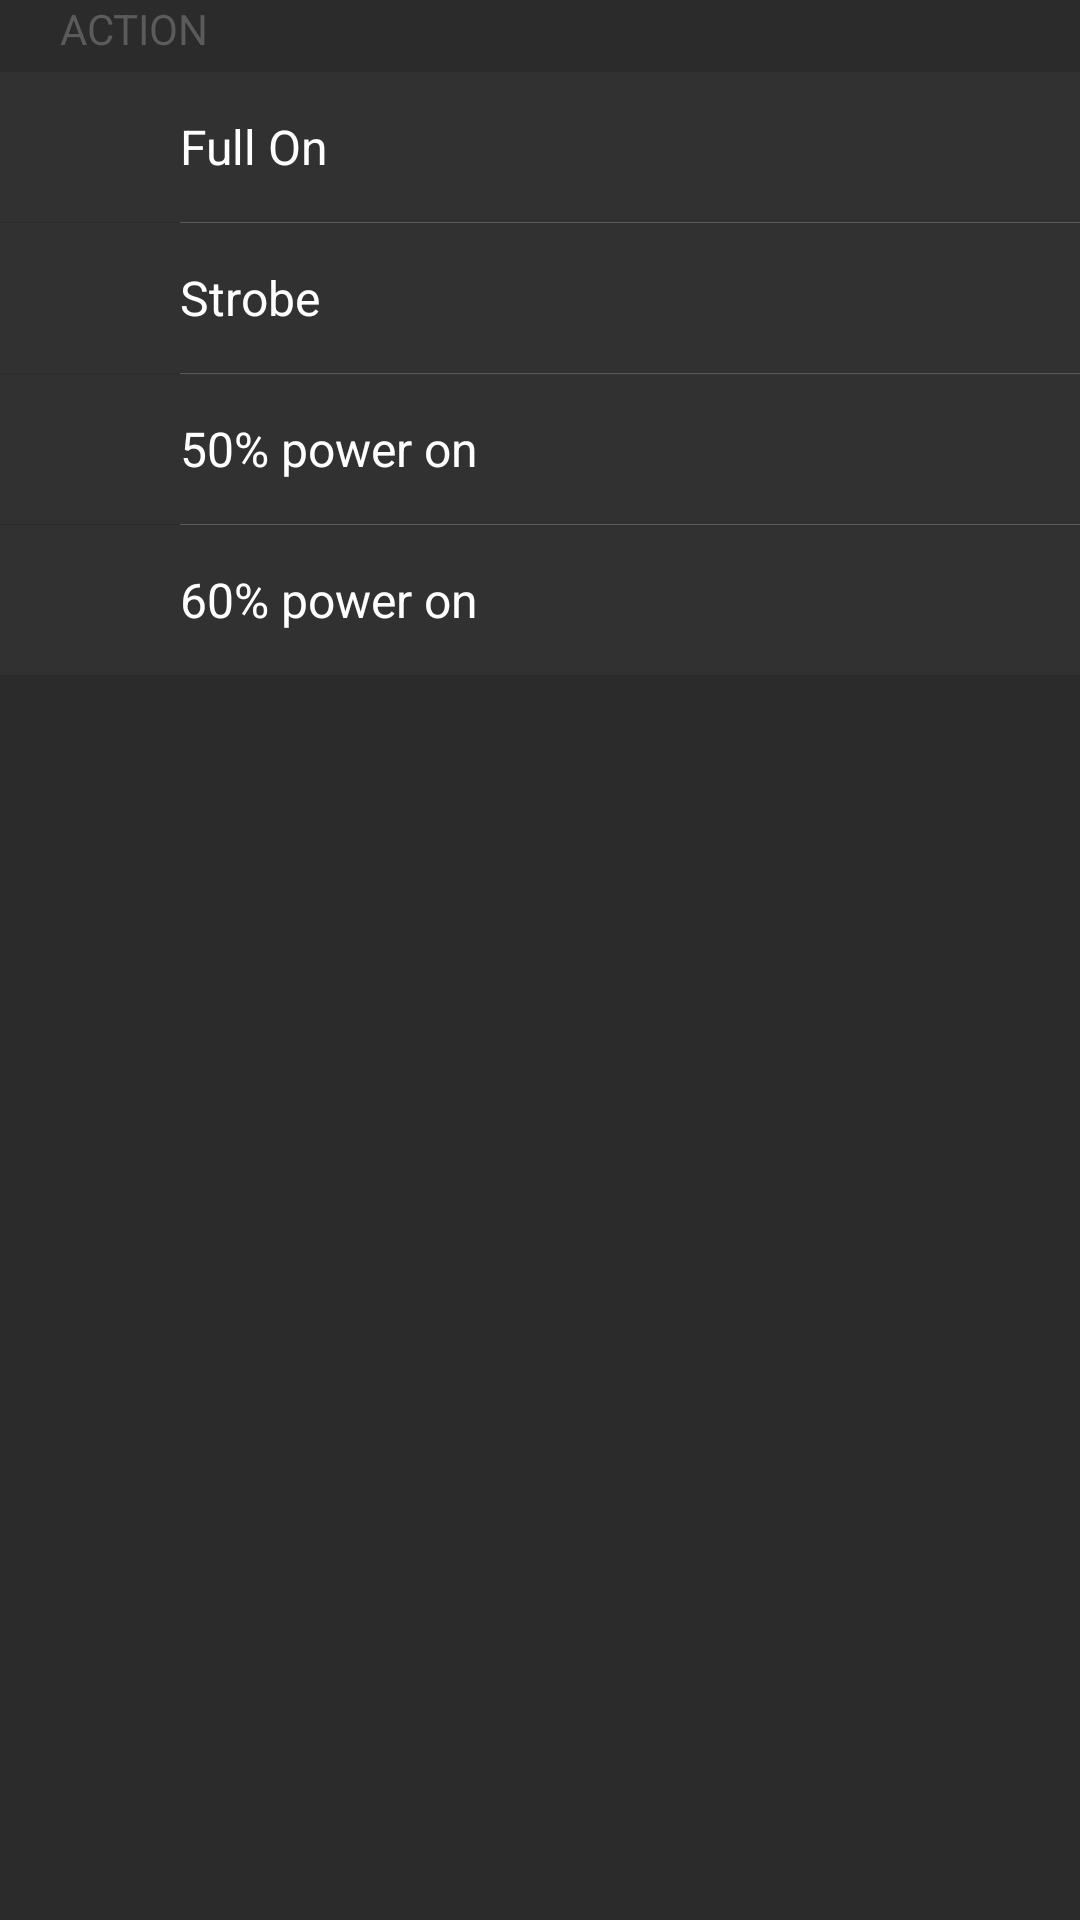

The Android layout XML behind this screen, and the referenced resources:
<!-- AndroidManifest.xml: application theme AppTheme -->
<!-- res/layout/action_layout.xml -->
<?xml version="1.0" encoding="utf-8"?>
<LinearLayout xmlns:android="http://schemas.android.com/apk/res/android"
    android:layout_width="match_parent"
    android:layout_height="match_parent"
    android:orientation="vertical"
    android:background="@color/backgroundColor">
    <TextView
        android:layout_width="wrap_content"
        android:layout_height="wrap_content"
        android:layout_marginStart="20dp"
        android:textSize="14sp"
        android:textColor="@color/gray"
        android:text="ACTION" />
    <LinearLayout
        android:id="@+id/radio_button_1"
        android:layout_width="match_parent"
        android:layout_height="@dimen/topBarHeight"
        android:orientation="horizontal"
        android:layout_marginTop="5dp"
        android:background="@color/tab_bg"
        android:foreground="?android:attr/selectableItemBackground">
        <FrameLayout
            android:layout_width="60dp"
            android:layout_height="match_parent">
            <ImageView
                android:id="@+id/radio_button_image_1"
                android:layout_width="20dp"
                android:layout_height="20dp"
                android:layout_gravity="center"
                android:src="@drawable/radio_selected"
                android:scaleType="fitXY"/>
        </FrameLayout>
        <TextView
            android:layout_width="0dp"
            android:layout_height="match_parent"
            android:layout_weight="1"
            android:gravity="center_vertical"
            android:layout_marginEnd="20dp"
            android:textColor="@color/white"
            android:lines="1"
            android:ellipsize="end"
            android:textSize="16sp"
            android:text="Full On"/>
    </LinearLayout>
    <View
        android:layout_width="match_parent"
        android:layout_height="1px"
        android:layout_marginStart="60dp"
        android:background="@color/gray" />
    <LinearLayout
        android:id="@+id/radio_button_2"
        android:layout_width="match_parent"
        android:layout_height="@dimen/topBarHeight"
        android:orientation="horizontal"
        android:background="@color/tab_bg"
        android:foreground="?android:attr/selectableItemBackground">
        <FrameLayout
            android:layout_width="60dp"
            android:layout_height="match_parent">
            <ImageView
                android:id="@+id/radio_button_image_2"
                android:layout_width="20dp"
                android:layout_height="20dp"
                android:layout_gravity="center"
                android:src="@drawable/radio_unselected"
                android:scaleType="fitXY"/>
        </FrameLayout>
        <TextView
            android:layout_width="0dp"
            android:layout_height="match_parent"
            android:layout_weight="1"
            android:gravity="center_vertical"
            android:layout_marginEnd="20dp"
            android:textColor="@color/white"
            android:lines="1"
            android:ellipsize="end"
            android:textSize="16sp"
            android:text="Strobe"/>
    </LinearLayout>
    <View
        android:layout_width="match_parent"
        android:layout_height="1px"
        android:layout_marginStart="60dp"
        android:background="@color/gray" />
    <LinearLayout
        android:id="@+id/radio_button_3"
        android:layout_width="match_parent"
        android:layout_height="@dimen/topBarHeight"
        android:orientation="horizontal"
        android:background="@color/tab_bg"
        android:foreground="?android:attr/selectableItemBackground">
        <FrameLayout
            android:layout_width="60dp"
            android:layout_height="match_parent">
            <ImageView
                android:id="@+id/radio_button_image_3"
                android:layout_width="20dp"
                android:layout_height="20dp"
                android:layout_gravity="center"
                android:src="@drawable/radio_unselected"
                android:scaleType="fitXY"/>
        </FrameLayout>
        <TextView
            android:layout_width="0dp"
            android:layout_height="match_parent"
            android:layout_weight="1"
            android:gravity="center_vertical"
            android:layout_marginEnd="20dp"
            android:textColor="@color/white"
            android:lines="1"
            android:ellipsize="end"
            android:textSize="16sp"
            android:text="50% power on"/>
    </LinearLayout>
    <View
        android:layout_width="match_parent"
        android:layout_height="1px"
        android:layout_marginStart="60dp"
        android:background="@color/gray" />
    <LinearLayout
        android:id="@+id/radio_button_4"
        android:layout_width="match_parent"
        android:layout_height="@dimen/topBarHeight"
        android:orientation="horizontal"
        android:background="@color/tab_bg"
        android:foreground="?android:attr/selectableItemBackground">
        <FrameLayout
            android:layout_width="60dp"
            android:layout_height="match_parent">
            <ImageView
                android:id="@+id/radio_button_image_4"
                android:layout_width="20dp"
                android:layout_height="20dp"
                android:layout_gravity="center"
                android:src="@drawable/radio_unselected"
                android:scaleType="fitXY"/>
        </FrameLayout>
        <TextView
            android:layout_width="0dp"
            android:layout_height="match_parent"
            android:layout_weight="1"
            android:gravity="center_vertical"
            android:layout_marginEnd="20dp"
            android:textColor="@color/white"
            android:lines="1"
            android:ellipsize="end"
            android:textSize="16sp"
            android:text="60% power on"/>
    </LinearLayout>
</LinearLayout>
<!-- resources referenced by this layout -->
<resources>
  <color name="backgroundColor">#2b2b2b</color>
  <color name="gray">#5b5b5b</color>
  <color name="tab_bg">#313131</color>
  <color name="white">#FFFFFFFF</color>
  <dimen name="topBarHeight">50dp</dimen>
  <style name="AppTheme" parent="Theme.AppCompat.Light.NoActionBar">
          <item name="colorPrimaryDark">@color/backgroundColor</item>
      </style>
</resources>
